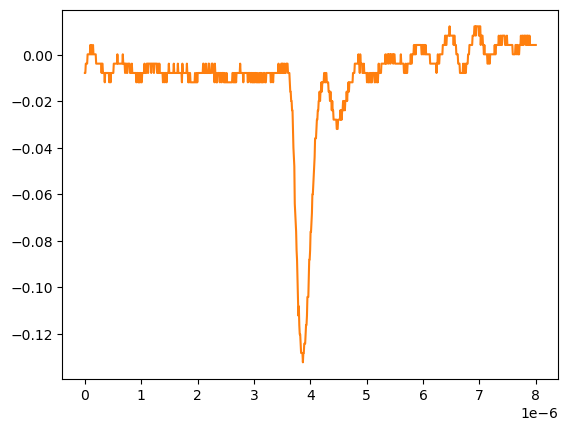

Source data for this figure (header and first rows):
# KEYSIGHT TECHNOLOGIES, MSO-X 3024T, MY58262555, 07.30.2019051434
# time, 1
# 2024-09-12 15:47:01.091797
0.000000000000000000e+00, -7.778900000000000051e-03
8.008008008008007187e-09, -7.778900000000000051e-03
1.601601601601601437e-08, -3.758800000000000075e-03
2.402402402402402322e-08, -3.758800000000000075e-03
3.203203203203202875e-08, -3.758800000000000075e-03
4.004004004004003428e-08, -3.758800000000000075e-03
4.804804804804804643e-08, 2.613070000000000106e-04
5.605605605605605196e-08, 2.613070000000000106e-04
6.406406406406405750e-08, 2.613070000000000106e-04
7.207207207207206965e-08, 2.613070000000000106e-04
8.008008008008006856e-08, 2.613070000000000106e-04
8.808808808808808071e-08, 2.613070000000000106e-04
9.609609609609609286e-08, 4.281410000000000250e-03
1.041041041041040918e-07, 2.613070000000000106e-04
1.121121121121121039e-07, 4.281410000000000250e-03
1.201201201201201028e-07, 2.613070000000000106e-04
1.281281281281281150e-07, 2.613070000000000106e-04
1.361361361361361271e-07, 2.613070000000000106e-04
1.441441441441441393e-07, 4.281410000000000250e-03
1.521521521521521250e-07, 2.613070000000000106e-04
1.601601601601601371e-07, 2.613070000000000106e-04
1.681681681681681493e-07, 2.613070000000000106e-04
1.761761761761761614e-07, 2.613070000000000106e-04
1.841841841841841736e-07, 2.613070000000000106e-04
1.921921921921921857e-07, 2.613070000000000106e-04
2.002002002002001714e-07, -3.758800000000000075e-03
2.082082082082081836e-07, -3.758800000000000075e-03
2.162162162162161957e-07, -3.758800000000000075e-03
2.242242242242242079e-07, -3.758800000000000075e-03
2.322322322322322200e-07, -3.758800000000000075e-03
2.402402402402402057e-07, -3.758800000000000075e-03
2.482482482482482178e-07, -3.758800000000000075e-03
2.562562562562562300e-07, -3.758800000000000075e-03
2.642642642642642421e-07, -3.758800000000000075e-03
2.722722722722722543e-07, -3.758800000000000075e-03
2.802802802802802664e-07, -3.758800000000000075e-03
2.882882882882882786e-07, -3.758800000000000075e-03
2.962962962962962907e-07, -7.778900000000000051e-03
3.043043043043042499e-07, -3.758800000000000075e-03
3.123123123123122621e-07, -3.758800000000000075e-03
3.203203203203202742e-07, -7.778900000000000051e-03
3.283283283283282864e-07, -7.778900000000000051e-03
3.363363363363362985e-07, -7.778900000000000051e-03
3.443443443443443107e-07, -7.778900000000000051e-03
3.523523523523523228e-07, -1.179900000000000046e-02
3.603603603603603350e-07, -7.778900000000000051e-03
3.683683683683683471e-07, -7.778900000000000051e-03
3.763763763763763593e-07, -7.778900000000000051e-03
3.843843843843843714e-07, -7.778900000000000051e-03
3.923923923923923307e-07, -7.778900000000000051e-03
4.004004004004003428e-07, -7.778900000000000051e-03
4.084084084084083550e-07, -7.778900000000000051e-03
4.164164164164163671e-07, -7.778900000000000051e-03
4.244244244244243793e-07, -7.778900000000000051e-03
4.324324324324323914e-07, -1.179900000000000046e-02
4.404404404404404036e-07, -7.778900000000000051e-03
4.484484484484484157e-07, -7.778900000000000051e-03
4.564564564564564279e-07, -1.179900000000000046e-02
... 942 more rows
